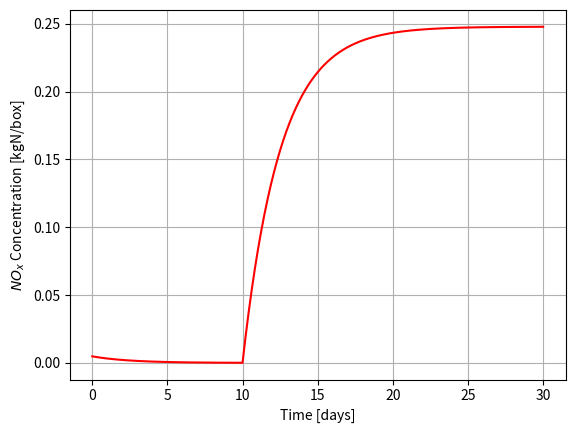
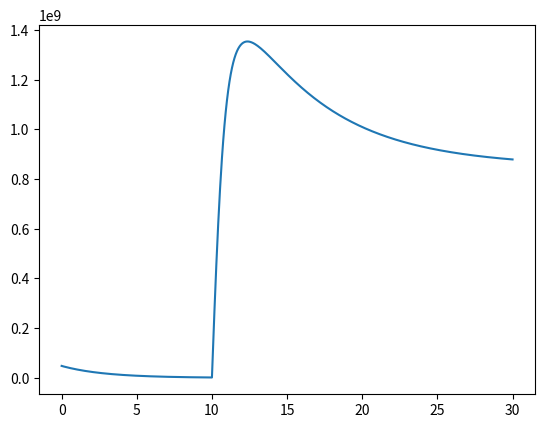
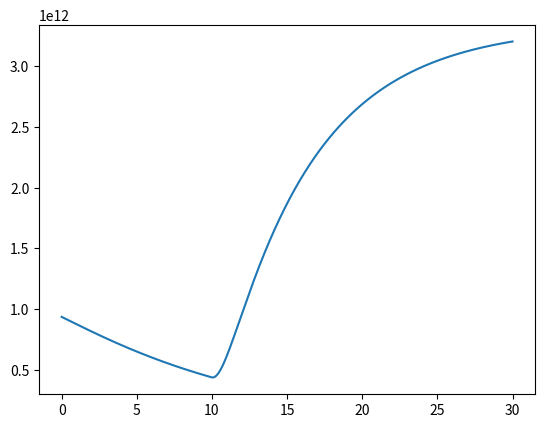
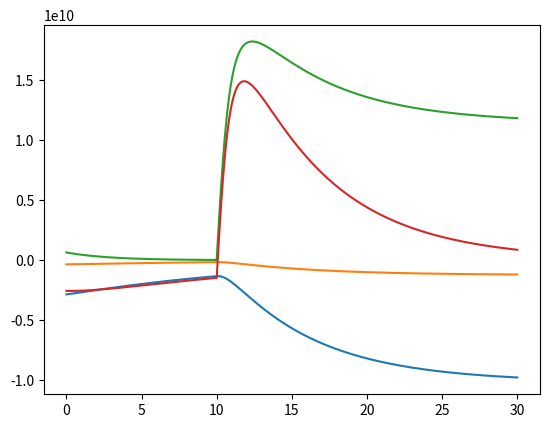

Reproduce these figures in Python, in order.
import numpy as np
import matplotlib.pyplot as plt

#Initial values
VMRinit = 10e-12 #-
rho_air = 1 #kg m^-3
Mair = 29 #kg/kmol
NA = 6.02e26 #molec/kmol
Vbox = 10**9 #m3
MN = 14 #kg/kmol
P = 0.004166666666666667 #kgN per hour
L = 0.9834714538 #per hour
a = 1/L
b = a - 1
T = 293 #Kelvin

#Production in molec/cm3/hr
Cprod = P*(10**-15)*(MN**-1)*NA

#Concentration of NOx in molec/cm^3:
Ci = VMRinit*(10**-6)*NA*rho_air*(Mair**-1)

#Calculate concentrations
Carray = [Ci]
for i in range(1,721):
    if i<241:
        Ci = (Ci)/(1+b)
        Carray.append(Ci)
    else:
        Ci = (Ci+Cprod)/(1+b)
        Carray.append(Ci)

Carray = np.array(Carray)
#Convert to kgN per box
Mboxarray = Carray*(10**15)*(1/NA)*MN
t = np.linspace(0,720,721)
t = t/24 #Convert to days

#Plot figure
plt.figure()
plt.plot(t,Mboxarray,"r")
plt.xlabel("Time [days]")
plt.ylabel("$NO_x$ Concentration [kgN/box]")
plt.grid()
#plt.show()

## NOx Ratios

#Initial values
k1 = 3e-12 * np.exp(-1500/T)
k2 = 5e-3
k3 = 5.1e-12 * np.exp(210/T)
O3 = 45e-9 #ppbv
Ozoneratio = 5e-6

#Convert O3 concentration to molec/cm3
CO3 = (O3*rho_air*NA)/(Mair*(10**6))

NOtoNO2 = k2/(k1*CO3) + (k3/k1)*Ozoneratio
NOtoNOx = 1/(1+(1/NOtoNO2))


#Questions C and D
#Initial values
COprod = 12 #kg/day
CH4prod = 0.24 #kg/day
COinit = (140e-9) #mol/mol
CH4init = (1900e-9) #ppbv
O3init = (45e-9) #ppbv
OH = 1.5e6 #molec/cm3
HO2 = 450e6 #molec/cm3
cair = (NA*(1/(10**6)))/29
MCH4 = 16 #kg/kmol
MCO = 28 #kg/kmol
cOH = 1.5e6
cHO2 = 450e6

#VMR to C conversion
cCH4 = CH4init*rho_air*NA/(Mair*(10**6)) #molec/cm3
cO3 = O3init*rho_air*NA/(Mair*(10**6)) #molec/cm3
cCO = COinit*rho_air*NA/(Mair*(10**6)) #molec/cm3

#Production terms to molec/cm3 hr
COprod = COprod*NA/(24*MCO*Vbox*(10**6))
CH4prod = CH4prod*NA/(24*MCH4*Vbox*(10**6))

#Reaction Rate Constants (times 3600 to have rate per hour)
k4 = 3600*(1.57e-13)+cair*(3.54e-33) #cm3/molec*hr
k5 = 3600*(1.85e-20)*np.exp((2.82*np.log10(T)-987)/T)
k6 = 3600*(3.3e-12)*np.exp(270/T)
k7 = 3600*(1e-14)*np.exp(-490/T)
k8 = 3600*(1.7e-12)*np.exp(-940/T)

cCOarray = [cCO]
cCH4array = [cCH4]
cO3array = [cO3]
cNOinit = NOtoNOx*Carray[0]
cNOarray = [cNOinit]
cHO2con = [-k7*cO3*cHO2]
cOHcon = [-k8*cO3*cOH]
cNOcon = [k6*cNOinit*cHO2 ]
dO3array = [k6*cNOinit*cHO2 - k7*cO3*cHO2 - k8*cO3*cOH]



for i in range(1,721):
    if i<241:
        #CO concentration
        dCO = -k4*cCO*cOH
        cCO = cCO + dCO

        #CH4 concentration
        dCH4 = -k5*cCH4*cOH
        cCH4 = cCH4 + dCH4

        #NO concentration
        NOtoNO2 = k2 / (k1 * cO3) + (k3 / k1) * Ozoneratio
        NOtoNOx = 1 / (1 + (1 / NOtoNO2))
        cNO = NOtoNOx*Carray[i]
        cNOarray.append(cNO)

        #Ozone concentration
        dO3 = k6*cNO*cHO2 - k7*cO3*cHO2 - k8*cO3*cOH
        conHO2 = -k7*cO3*cHO2
        conOH = -k8*cO3*cOH
        conNO = k6*cNO*cHO2
        cHO2con.append(conHO2)
        cNOcon.append(conNO)
        cOHcon.append(conOH)
        dO3array.append(dO3)
        cO3 = cO3 + dO3

        #Append values
        cCOarray.append(cCO)
        cCH4array.append(cCH4)
        cO3array.append(cO3)
    else:
        # CO concentration
        dCO = -k4 * cCO * cOH + COprod
        cCO = cCO + dCO

        # CH4 concentration
        dCH4 = -k5 * cCH4 * cOH + CH4prod
        cCH4 = cCH4 + dCH4

        # NO concentration
        NOtoNO2 = k2 / (k1 * cO3) + (k3 / k1) * Ozoneratio
        NOtoNOx = 1 / (1 + (1 / NOtoNO2))
        cNO = NOtoNOx*Carray[i]
        cNOarray.append(cNO)

        # Ozone concentration
        dO3 = k6 * cNO * cHO2 - k7 * cO3 * cHO2 - k8 * cO3 * cOH
        conHO2 = -k7*cO3*cHO2
        conOH = -k8*cO3*cOH
        conNO = k6*cNO*cHO2
        cHO2con.append(conHO2)
        cNOcon.append(conNO)
        cOHcon.append(conOH)
        dO3array.append(dO3)
        cO3 = cO3 + dO3

        # Append values
        cCOarray.append(cCO)
        cCH4array.append(cCH4)
        cO3array.append(cO3)

plt.figure()
#plt.plot(t,cCOarray,label="CO")
#plt.plot(t,cCH4array,label="CH4")

plt.plot(t,cNOarray)
plt.figure()
plt.plot(t,cO3array,label="O3")
plt.figure()
plt.plot(t,cHO2con)
plt.plot(t,cOHcon)
plt.plot(t,cNOcon)
plt.plot(t,dO3array)
#plt.plot(t,Carray,label="NOx")
#plt.legend()
plt.show()
